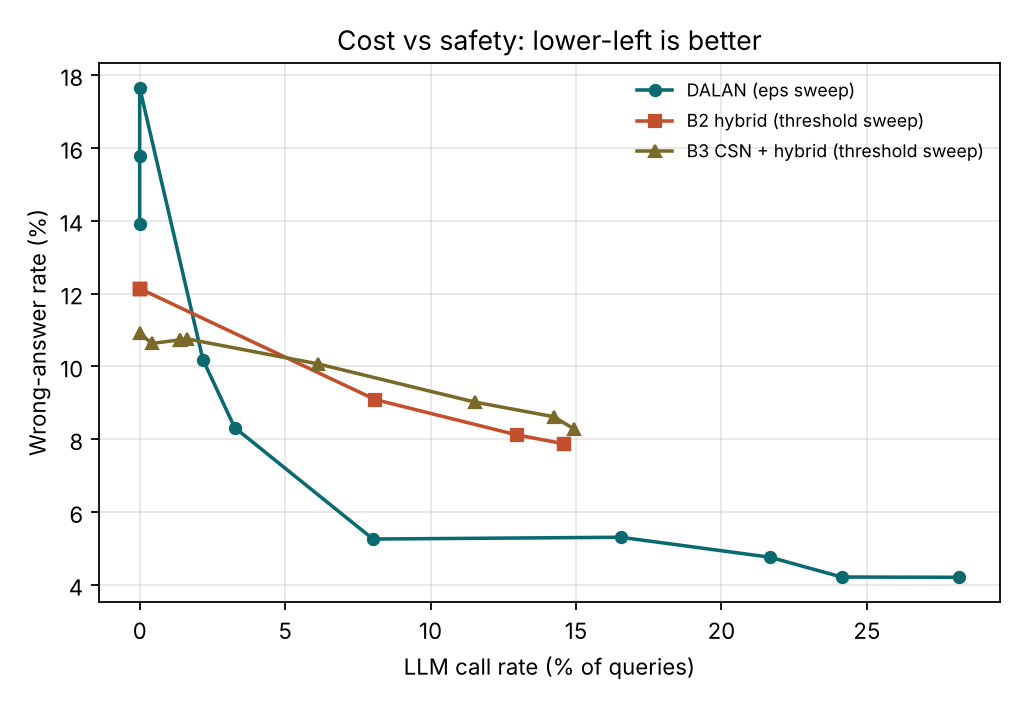

The data file committed next to this chart (first rows):
method, param, llm_rate, wrong_rate, accuracy
DALAN (eps sweep), 0.0, 0.2817, 0.0421, 0.9054
DALAN (eps sweep), 0.01, 0.2413, 0.0421, 0.9054
DALAN (eps sweep), 0.02, 0.2167, 0.0476, 0.8999
DALAN (eps sweep), 0.03, 0.1654, 0.0531, 0.9013
DALAN (eps sweep), 0.05, 0.0802, 0.0526, 0.9207
DALAN (eps sweep), 0.08, 0.0326, 0.0832, 0.9008
DALAN (eps sweep), 0.1, 0.0217, 0.1019, 0.8822
DALAN (eps sweep), 0.15, 0.0000, 0.1390, 0.8503
DALAN (eps sweep), 0.2, 0.0000, 0.1577, 0.8423
DALAN (eps sweep), 0.3, 0.0000, 0.1765, 0.8235
B2 hybrid (threshold sweep), 3, 0.0000, 0.1213, 0.7815
B2 hybrid (threshold sweep), 4, 0.0000, 0.1213, 0.7815
B2 hybrid (threshold sweep), 5, 0.0000, 0.1213, 0.7815
B2 hybrid (threshold sweep), 6, 0.0000, 0.1213, 0.7815
B2 hybrid (threshold sweep), 8, 0.0000, 0.1213, 0.7815
B2 hybrid (threshold sweep), 10, 0.0810, 0.0908, 0.8091
B2 hybrid (threshold sweep), 12, 0.1296, 0.0812, 0.8188
B2 hybrid (threshold sweep), 15, 0.1458, 0.0787, 0.8213
B2 hybrid (threshold sweep), 20, 0.1458, 0.0787, 0.8213
B3 CSN + hybrid (threshold sweep), 3, 0.0000, 0.1092, 0.8908
B3 CSN + hybrid (threshold sweep), 4, 0.0041, 0.1063, 0.8937
B3 CSN + hybrid (threshold sweep), 5, 0.0138, 0.1073, 0.8927
B3 CSN + hybrid (threshold sweep), 6, 0.0138, 0.1073, 0.8927
B3 CSN + hybrid (threshold sweep), 8, 0.0164, 0.1075, 0.8925
B3 CSN + hybrid (threshold sweep), 10, 0.0613, 0.1007, 0.8993
B3 CSN + hybrid (threshold sweep), 12, 0.1154, 0.0902, 0.9098
B3 CSN + hybrid (threshold sweep), 15, 0.1424, 0.0861, 0.9139
B3 CSN + hybrid (threshold sweep), 20, 0.1493, 0.0828, 0.9172
